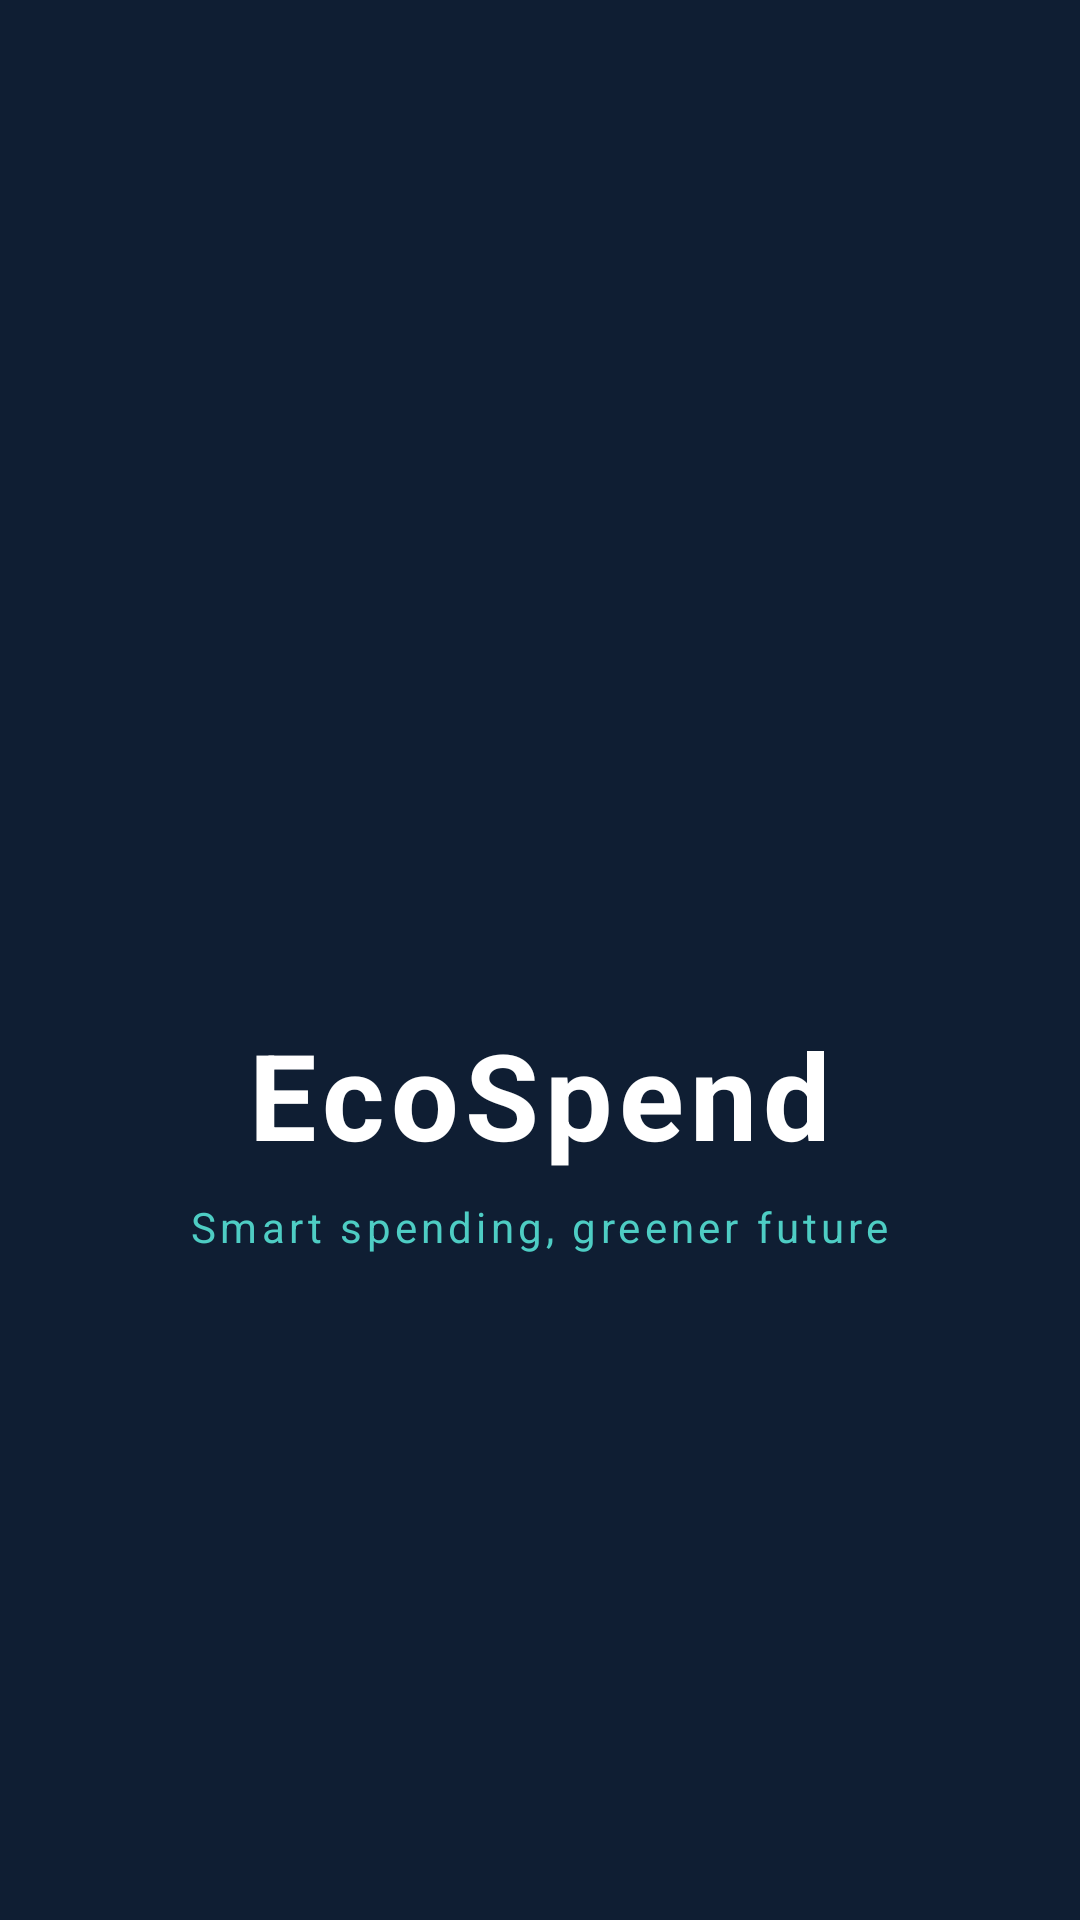

Produce the Android XML layout that renders to this screen, including the resource entries it uses.
<!-- AndroidManifest.xml: activity theme Theme.EcoSpend.Splash -->
<!-- res/layout/activity_splash.xml -->
<?xml version="1.0" encoding="utf-8"?>
<androidx.constraintlayout.widget.ConstraintLayout
    xmlns:android="http://schemas.android.com/apk/res/android"
    xmlns:app="http://schemas.android.com/apk/res-auto"
    android:layout_width="match_parent"
    android:layout_height="match_parent"
    android:background="@color/background">

    
    <View
        android:layout_width="300dp"
        android:layout_height="300dp"
        android:background="@drawable/bg_splash_circle"
        android:alpha="0.15"
        app:layout_constraintBottom_toBottomOf="parent"
        app:layout_constraintEnd_toEndOf="parent"
        app:layout_constraintStart_toStartOf="parent"
        app:layout_constraintTop_toTopOf="parent" />

    <ImageView
        android:id="@+id/iv_splash_logo"
        android:layout_width="100dp"
        android:layout_height="100dp"
        android:src="@mipmap/ic_launcher_round"
        app:layout_constraintBottom_toTopOf="@+id/tv_splash_name"
        app:layout_constraintEnd_toEndOf="parent"
        app:layout_constraintStart_toStartOf="parent"
        app:layout_constraintTop_toTopOf="parent"
        app:layout_constraintVertical_chainStyle="packed"
        android:layout_marginBottom="16dp" />

    <TextView
        android:id="@+id/tv_splash_name"
        android:layout_width="wrap_content"
        android:layout_height="wrap_content"
        android:text="EcoSpend"
        android:textColor="@color/white"
        android:textSize="40sp"
        android:textStyle="bold"
        android:letterSpacing="0.05"
        app:layout_constraintBottom_toTopOf="@+id/tv_splash_tagline"
        app:layout_constraintEnd_toEndOf="parent"
        app:layout_constraintStart_toStartOf="parent"
        app:layout_constraintTop_toBottomOf="@+id/iv_splash_logo"
        android:layout_marginBottom="8dp" />

    <TextView
        android:id="@+id/tv_splash_tagline"
        android:layout_width="wrap_content"
        android:layout_height="wrap_content"
        android:text="@string/tagline"
        android:textColor="@color/accent"
        android:textSize="14sp"
        android:letterSpacing="0.1"
        app:layout_constraintBottom_toBottomOf="parent"
        app:layout_constraintEnd_toEndOf="parent"
        app:layout_constraintStart_toStartOf="parent"
        app:layout_constraintTop_toBottomOf="@+id/tv_splash_name"
        app:layout_constraintVertical_bias="0.0" />

</androidx.constraintlayout.widget.ConstraintLayout>
<!-- resources referenced by this layout -->
<resources>
  <color name="accent">#4ECDC4</color>
  <color name="background">#0F1E33</color>
  <color name="white">#FFFFFF</color>
  <string name="tagline">Smart spending, greener future</string>
  <style name="Theme.EcoSpend.Splash" parent="Theme.EcoSpend">
          <item name="android:windowBackground">@color/background</item>
          <item name="android:windowFullscreen">false</item>
      </style>
  <style name="Theme.EcoSpend" parent="Theme.MaterialComponents.DayNight.NoActionBar">
          <item name="colorPrimary">@color/primary</item>
          <item name="colorPrimaryVariant">@color/primary_dark</item>
          <item name="colorOnPrimary">@color/white</item>
          <item name="colorSecondary">@color/accent</item>
          <item name="colorSecondaryVariant">@color/accent_dark</item>
          <item name="colorOnSecondary">@color/primary_dark</item>
          <item name="android:colorBackground">@color/background</item>
          <item name="colorSurface">@color/surface</item>
          <item name="colorOnSurface">@color/text_primary</item>
          <item name="android:textColorPrimary">@color/text_primary</item>
          <item name="android:textColorSecondary">@color/text_secondary</item>
          <item name="android:windowBackground">@color/background</item>
          <item name="android:statusBarColor">@color/primary_dark</item>
          <item name="android:navigationBarColor">@color/primary_dark</item>
          <item name="materialCardViewStyle">@style/EcoSpend.CardView</item>
      </style>
  <color name="primary">#1A2E4A</color>
  <color name="primary_dark">#0F1E33</color>
  <color name="accent_dark">#38B2AA</color>
  <color name="surface">#1E3A5F</color>
  <color name="text_primary">#FFFFFF</color>
  <color name="text_secondary">#B0C4DE</color>
  <style name="EcoSpend.CardView" parent="Widget.MaterialComponents.CardView">
          <item name="cardBackgroundColor">@color/card_background</item>
          <item name="cardCornerRadius">16dp</item>
          <item name="cardElevation">0dp</item>
          <item name="strokeColor">@color/divider</item>
          <item name="strokeWidth">1dp</item>
      </style>
  <color name="card_background">#1E3A5F</color>
  <color name="divider">#2A3F5E</color>
</resources>
